Photos from the image-classification dataset "Fruits" in the GitHub repository mondogo24/Fruit_CNN_Classifier. Its 5 classes are: apple, banana, lemon, orange, pear.

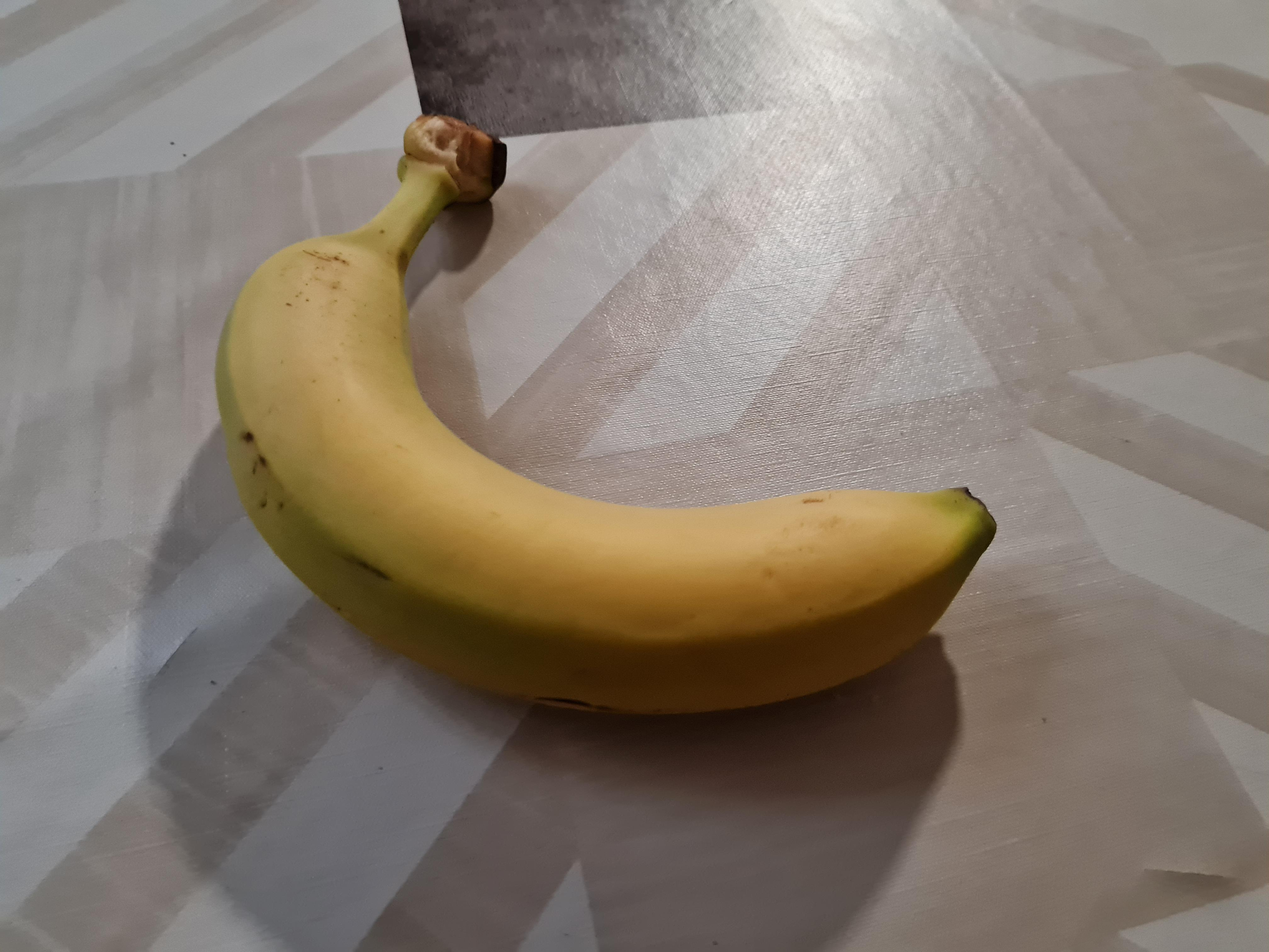
Label: banana

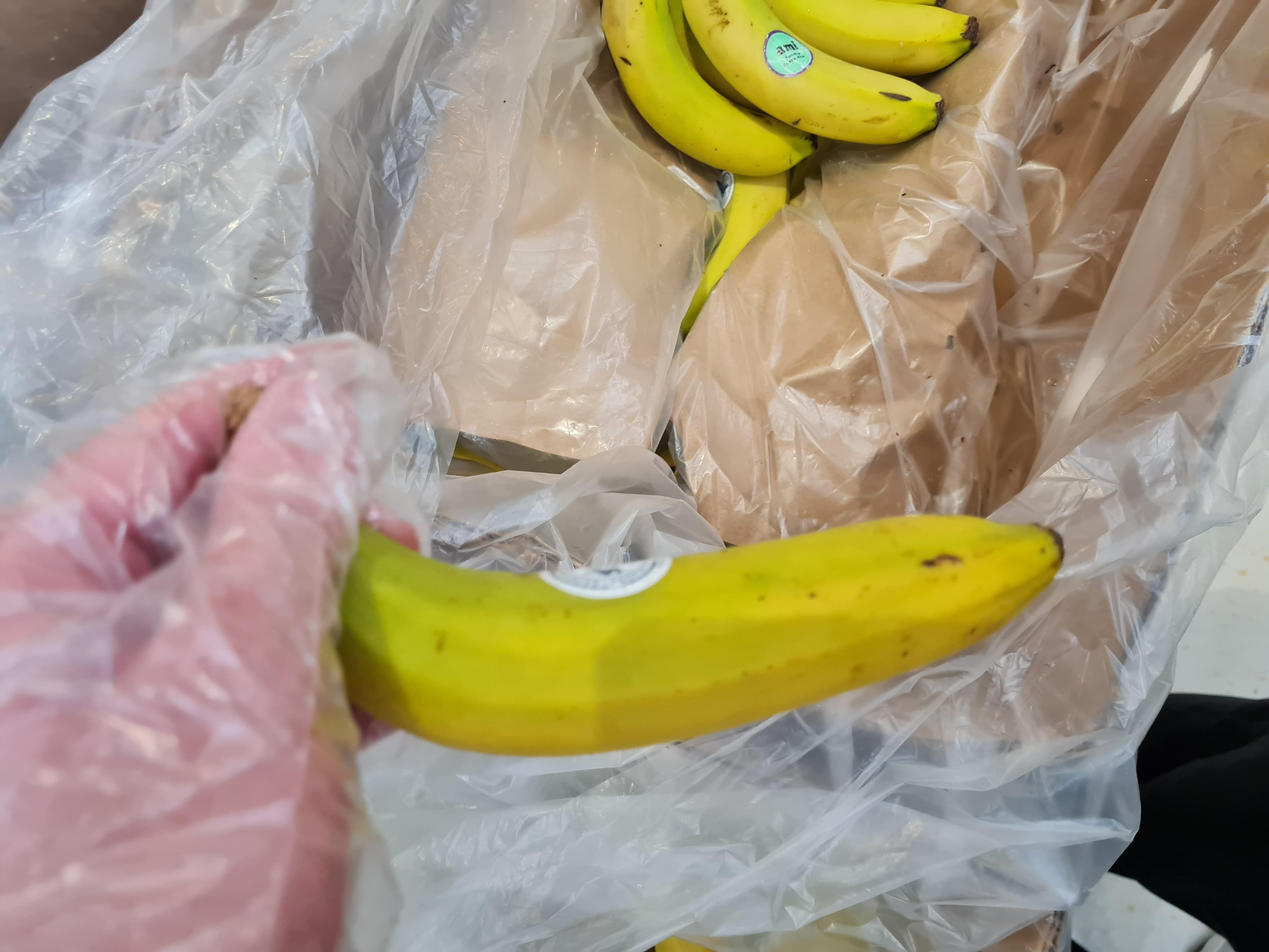
Label: banana

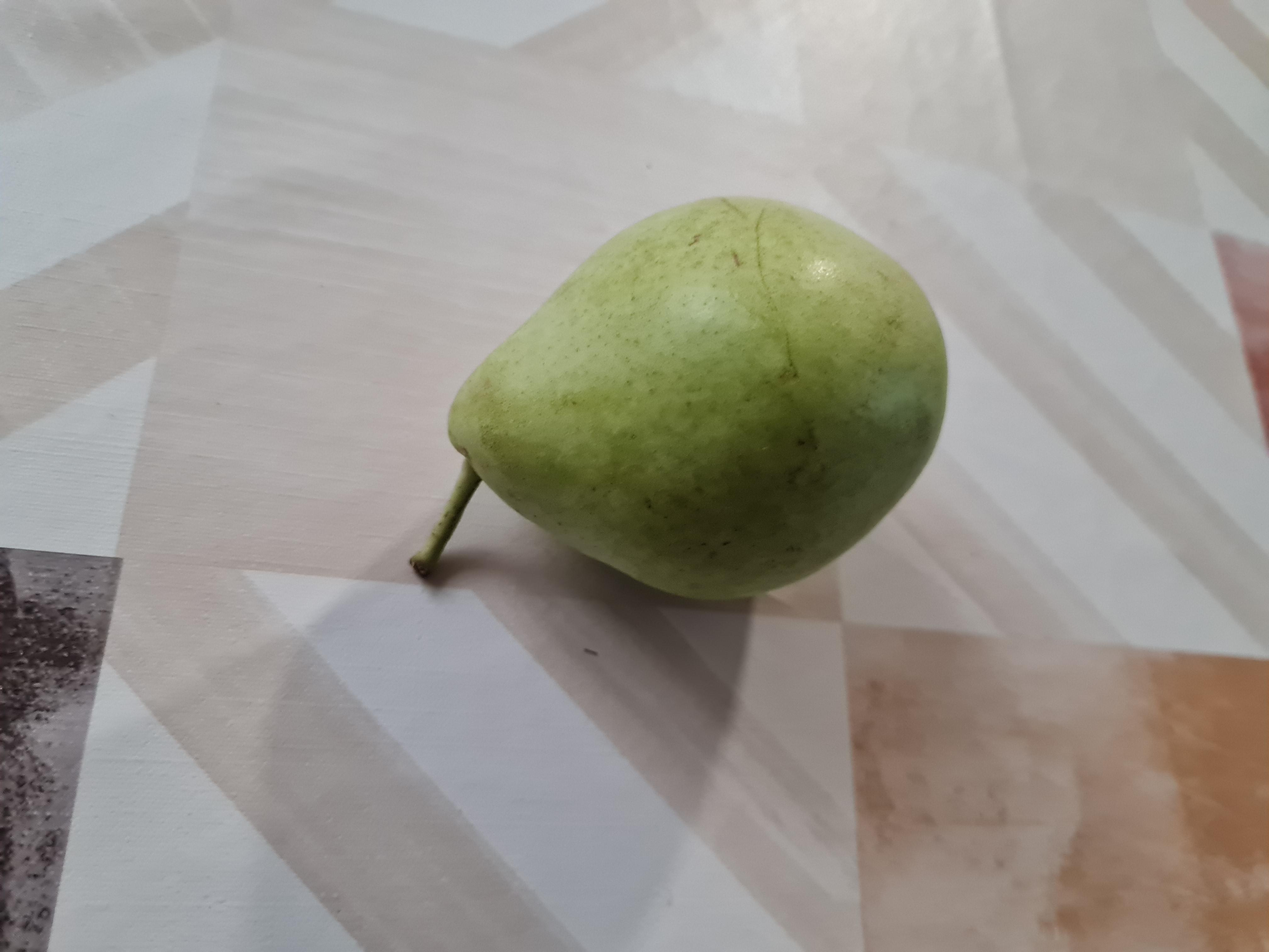
Label: pear

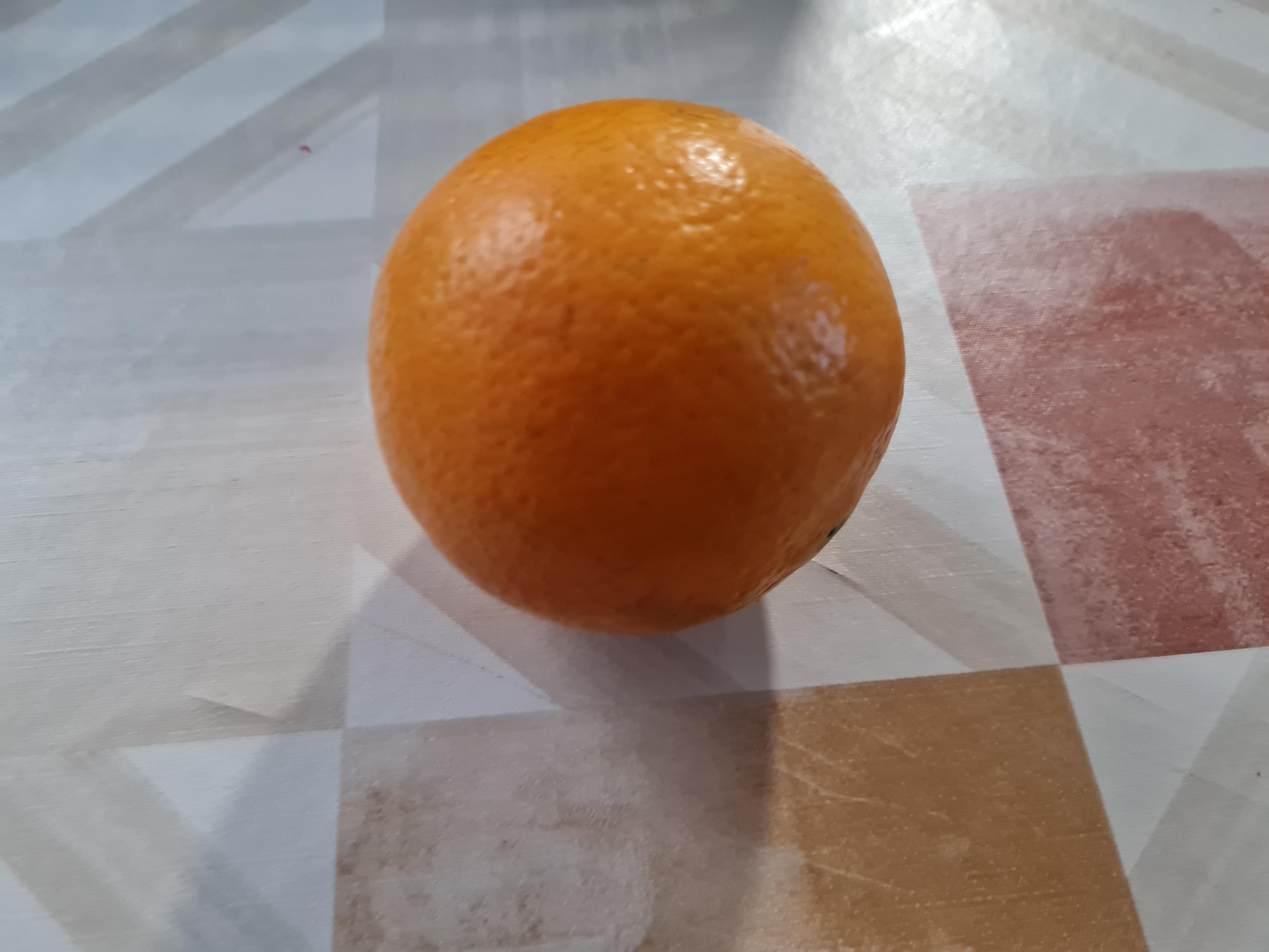
Label: orange

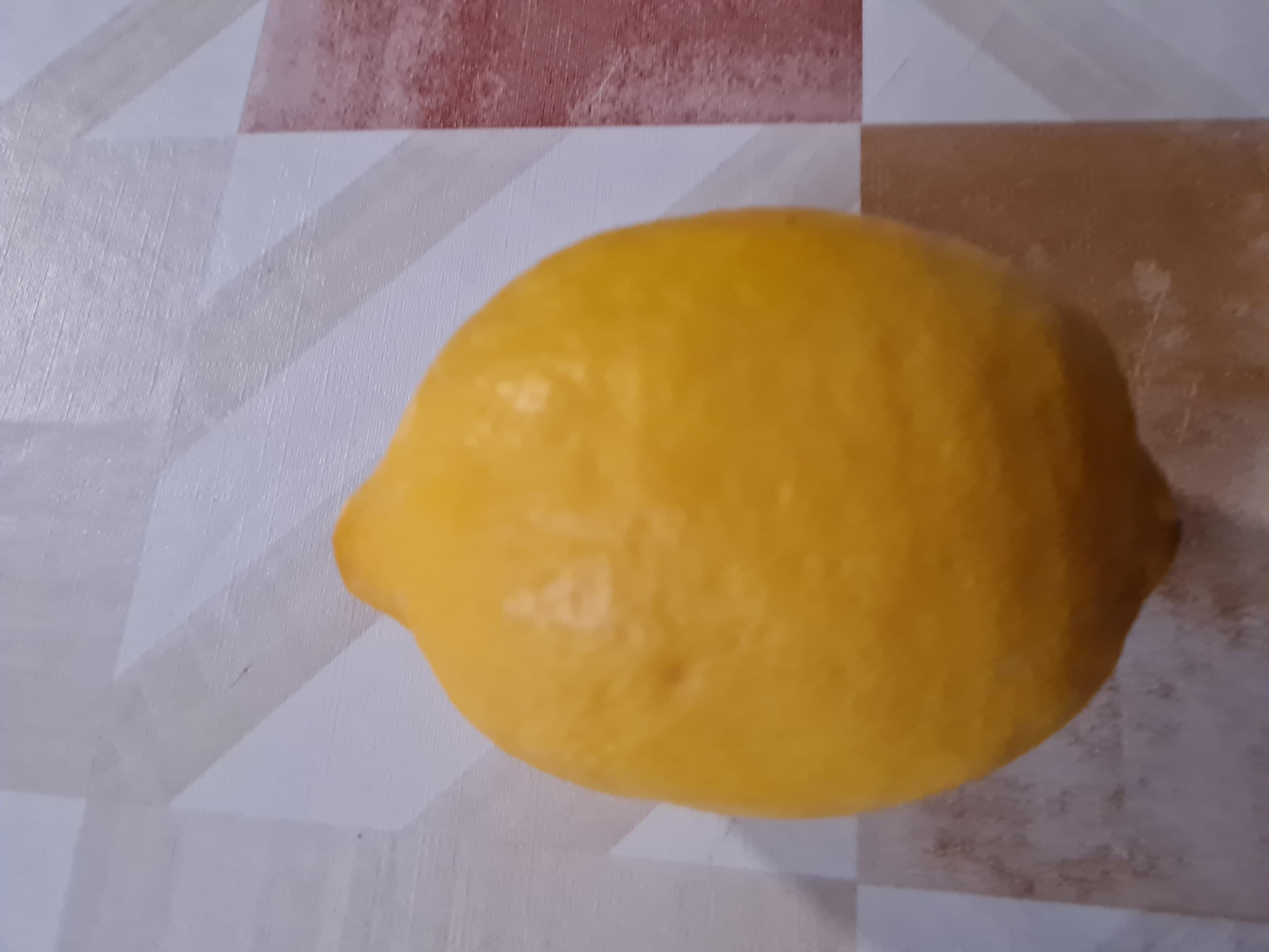
Label: lemon

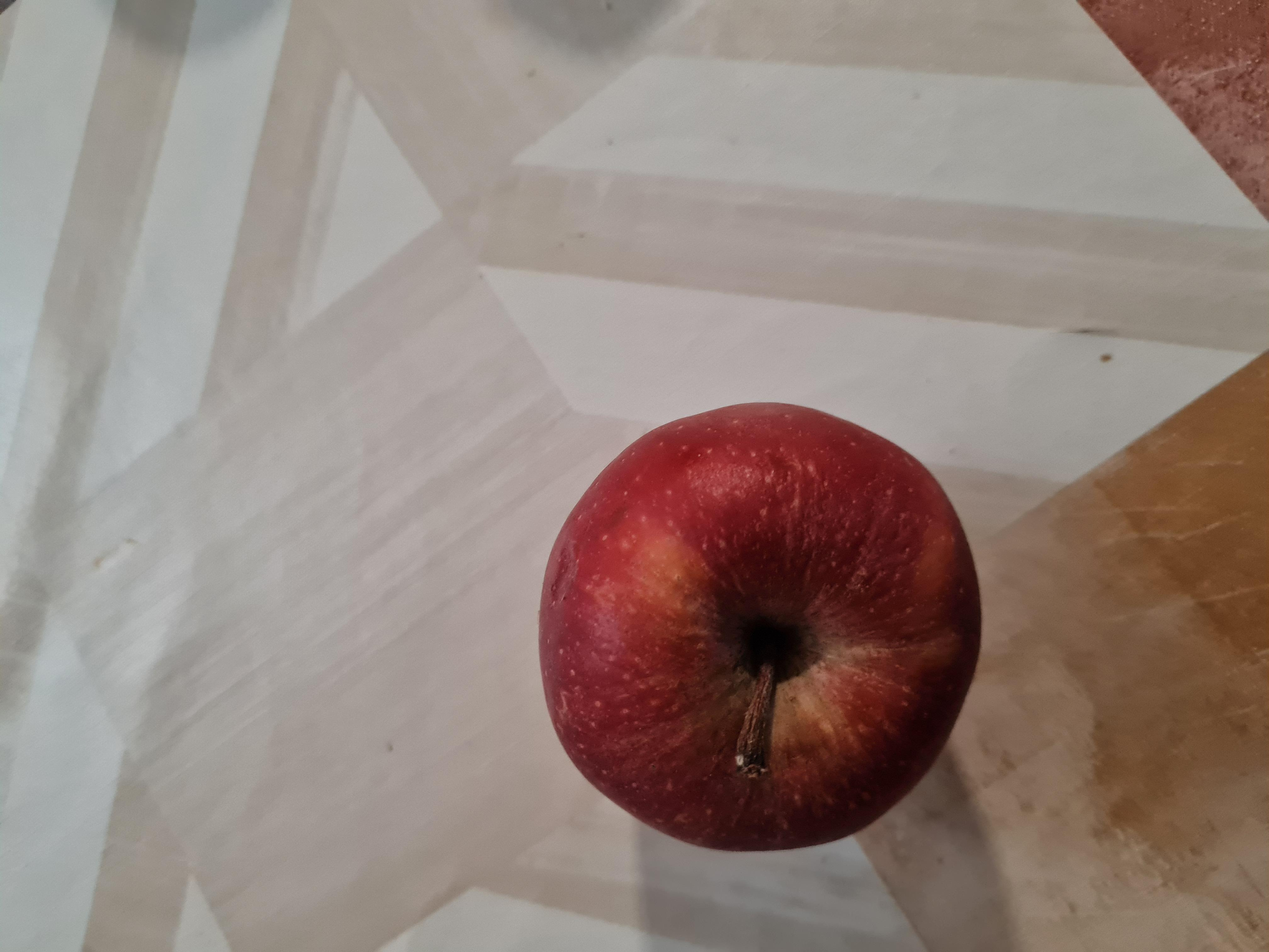
Label: apple
